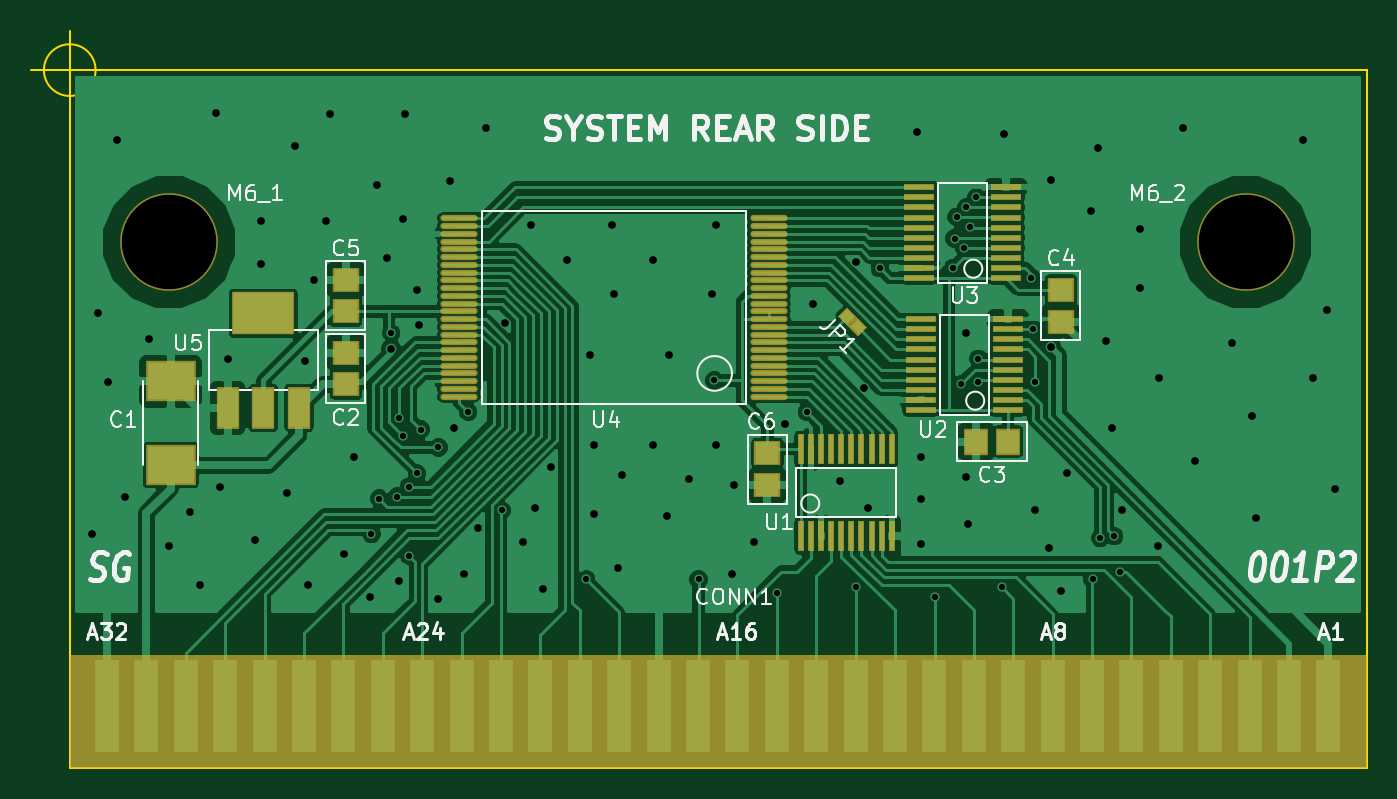
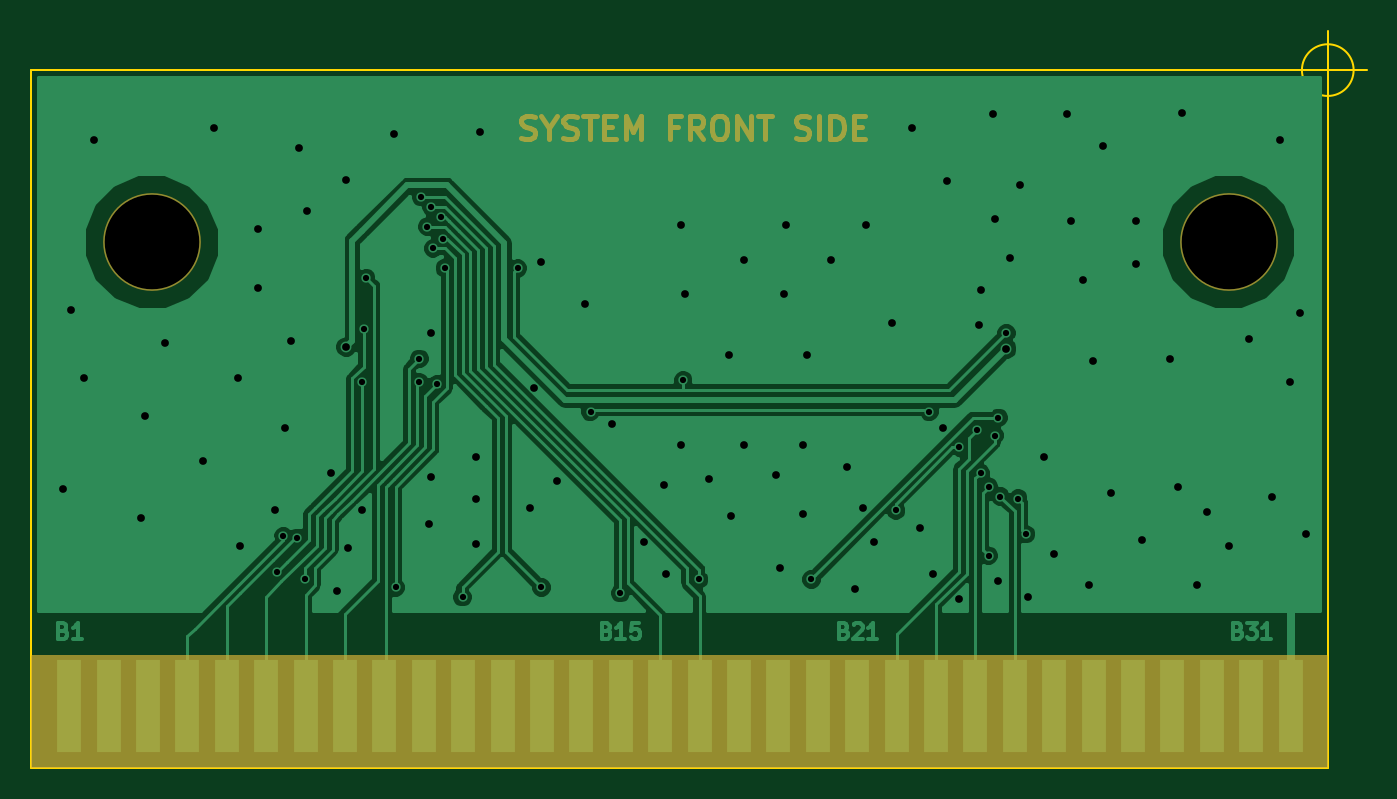
Circuit board: 7 layer files. Board 86.1 x 47.5 mm.
- bottom_copper: SG001-B.Cu.gbl (45178 bytes)
- bottom_mask: SG001-B.Mask.gbs (4764 bytes)
- outline: SG001-Edge.Cuts.gm1 (615 bytes)
- top_copper: SG001-F.Cu.gtl (102748 bytes)
- top_mask: SG001-F.Mask.gts (4974 bytes)
- top_silk: SG001-F.SilkS.gto (26238 bytes)
- drill: SG001.drl (2373 bytes)

=== bottom_copper: SG001-B.Cu.gbl (45178 bytes, source omitted) ===
=== bottom_mask: SG001-B.Mask.gbs ===
G04 #@! TF.FileFunction,Soldermask,Bot*
%FSLAX46Y46*%
G04 Gerber Fmt 4.6, Leading zero omitted, Abs format (unit mm)*
G04 Created by KiCad (PCBNEW 4.0.7) date 07/02/21 15:20:09*
%MOMM*%
%LPD*%
G01*
G04 APERTURE LIST*
%ADD10C,0.200000*%
%ADD11C,0.300000*%
%ADD12R,1.800000X6.200000*%
%ADD13C,6.300000*%
%ADD14C,0.254000*%
G04 APERTURE END LIST*
D10*
D11*
X51987428Y-4358143D02*
X51773142Y-4429571D01*
X51415999Y-4429571D01*
X51273142Y-4358143D01*
X51201713Y-4286714D01*
X51130285Y-4143857D01*
X51130285Y-4001000D01*
X51201713Y-3858143D01*
X51273142Y-3786714D01*
X51415999Y-3715286D01*
X51701713Y-3643857D01*
X51844571Y-3572429D01*
X51915999Y-3501000D01*
X51987428Y-3358143D01*
X51987428Y-3215286D01*
X51915999Y-3072429D01*
X51844571Y-3001000D01*
X51701713Y-2929571D01*
X51344571Y-2929571D01*
X51130285Y-3001000D01*
X50201714Y-3715286D02*
X50201714Y-4429571D01*
X50701714Y-2929571D02*
X50201714Y-3715286D01*
X49701714Y-2929571D01*
X49273143Y-4358143D02*
X49058857Y-4429571D01*
X48701714Y-4429571D01*
X48558857Y-4358143D01*
X48487428Y-4286714D01*
X48416000Y-4143857D01*
X48416000Y-4001000D01*
X48487428Y-3858143D01*
X48558857Y-3786714D01*
X48701714Y-3715286D01*
X48987428Y-3643857D01*
X49130286Y-3572429D01*
X49201714Y-3501000D01*
X49273143Y-3358143D01*
X49273143Y-3215286D01*
X49201714Y-3072429D01*
X49130286Y-3001000D01*
X48987428Y-2929571D01*
X48630286Y-2929571D01*
X48416000Y-3001000D01*
X47987429Y-2929571D02*
X47130286Y-2929571D01*
X47558857Y-4429571D02*
X47558857Y-2929571D01*
X46630286Y-3643857D02*
X46130286Y-3643857D01*
X45916000Y-4429571D02*
X46630286Y-4429571D01*
X46630286Y-2929571D01*
X45916000Y-2929571D01*
X45273143Y-4429571D02*
X45273143Y-2929571D01*
X44773143Y-4001000D01*
X44273143Y-2929571D01*
X44273143Y-4429571D01*
X41916000Y-3643857D02*
X42416000Y-3643857D01*
X42416000Y-4429571D02*
X42416000Y-2929571D01*
X41701714Y-2929571D01*
X40273143Y-4429571D02*
X40773143Y-3715286D01*
X41130286Y-4429571D02*
X41130286Y-2929571D01*
X40558858Y-2929571D01*
X40416000Y-3001000D01*
X40344572Y-3072429D01*
X40273143Y-3215286D01*
X40273143Y-3429571D01*
X40344572Y-3572429D01*
X40416000Y-3643857D01*
X40558858Y-3715286D01*
X41130286Y-3715286D01*
X39344572Y-2929571D02*
X39058858Y-2929571D01*
X38916000Y-3001000D01*
X38773143Y-3143857D01*
X38701715Y-3429571D01*
X38701715Y-3929571D01*
X38773143Y-4215286D01*
X38916000Y-4358143D01*
X39058858Y-4429571D01*
X39344572Y-4429571D01*
X39487429Y-4358143D01*
X39630286Y-4215286D01*
X39701715Y-3929571D01*
X39701715Y-3429571D01*
X39630286Y-3143857D01*
X39487429Y-3001000D01*
X39344572Y-2929571D01*
X38058857Y-4429571D02*
X38058857Y-2929571D01*
X37201714Y-4429571D01*
X37201714Y-2929571D01*
X36701714Y-2929571D02*
X35844571Y-2929571D01*
X36273142Y-4429571D02*
X36273142Y-2929571D01*
X34273143Y-4358143D02*
X34058857Y-4429571D01*
X33701714Y-4429571D01*
X33558857Y-4358143D01*
X33487428Y-4286714D01*
X33416000Y-4143857D01*
X33416000Y-4001000D01*
X33487428Y-3858143D01*
X33558857Y-3786714D01*
X33701714Y-3715286D01*
X33987428Y-3643857D01*
X34130286Y-3572429D01*
X34201714Y-3501000D01*
X34273143Y-3358143D01*
X34273143Y-3215286D01*
X34201714Y-3072429D01*
X34130286Y-3001000D01*
X33987428Y-2929571D01*
X33630286Y-2929571D01*
X33416000Y-3001000D01*
X32773143Y-4429571D02*
X32773143Y-2929571D01*
X32058857Y-4429571D02*
X32058857Y-2929571D01*
X31701714Y-2929571D01*
X31487429Y-3001000D01*
X31344571Y-3143857D01*
X31273143Y-3286714D01*
X31201714Y-3572429D01*
X31201714Y-3786714D01*
X31273143Y-4072429D01*
X31344571Y-4215286D01*
X31487429Y-4358143D01*
X31701714Y-4429571D01*
X32058857Y-4429571D01*
X30558857Y-3643857D02*
X30058857Y-3643857D01*
X29844571Y-4429571D02*
X30558857Y-4429571D01*
X30558857Y-2929571D01*
X29844571Y-2929571D01*
D12*
X81140000Y-41000000D03*
X78600000Y-41000000D03*
X76060000Y-41000000D03*
X73520000Y-41000000D03*
X70980000Y-41000000D03*
X68440000Y-41000000D03*
X65900000Y-41000000D03*
X63360000Y-41000000D03*
X60820000Y-41000000D03*
X58280000Y-41000000D03*
X55740000Y-41000000D03*
X53200000Y-41000000D03*
X50660000Y-41000000D03*
X48120000Y-41000000D03*
X45580000Y-41000000D03*
X43040000Y-41000000D03*
X40500000Y-41000000D03*
X37960000Y-41000000D03*
X35420000Y-41000000D03*
X32880000Y-41000000D03*
X30340000Y-41000000D03*
X27800000Y-41000000D03*
X25260000Y-41000000D03*
X22720000Y-41000000D03*
X20180000Y-41000000D03*
X17640000Y-41000000D03*
X15100000Y-41000000D03*
X12560000Y-41000000D03*
X10020000Y-41000000D03*
X7480000Y-41000000D03*
X4940000Y-41000000D03*
X2400000Y-41000000D03*
D13*
X6400000Y-11100000D03*
X75800000Y-11100000D03*
D14*
G36*
X83473000Y-44873000D02*
X127000Y-44873000D01*
X127000Y-37827000D01*
X83473000Y-37827000D01*
X83473000Y-44873000D01*
X83473000Y-44873000D01*
G37*
X83473000Y-44873000D02*
X127000Y-44873000D01*
X127000Y-37827000D01*
X83473000Y-37827000D01*
X83473000Y-44873000D01*
M02*

=== outline: SG001-Edge.Cuts.gm1 ===
G04 #@! TF.FileFunction,Profile,NP*
%FSLAX46Y46*%
G04 Gerber Fmt 4.6, Leading zero omitted, Abs format (unit mm)*
G04 Created by KiCad (PCBNEW 4.0.7) date 07/02/21 15:20:09*
%MOMM*%
%LPD*%
G01*
G04 APERTURE LIST*
%ADD10C,0.200000*%
%ADD11C,0.150000*%
G04 APERTURE END LIST*
D10*
D11*
X1666666Y0D02*
G75*
G03X1666666Y0I-1666666J0D01*
G01*
X-2500000Y0D02*
X2500000Y0D01*
X0Y2500000D02*
X0Y-2500000D01*
X83600000Y0D02*
X83600000Y-5000000D01*
X0Y0D02*
X83600000Y0D01*
X0Y-5000000D02*
X0Y0D01*
X83600000Y-45000000D02*
X0Y-45000000D01*
X83600000Y-5000000D02*
X83600000Y-45000000D01*
X0Y-45000000D02*
X0Y-5000000D01*
M02*

=== top_copper: SG001-F.Cu.gtl (102748 bytes, source omitted) ===
=== top_mask: SG001-F.Mask.gts ===
G04 #@! TF.FileFunction,Soldermask,Top*
%FSLAX46Y46*%
G04 Gerber Fmt 4.6, Leading zero omitted, Abs format (unit mm)*
G04 Created by KiCad (PCBNEW 4.0.7) date 07/02/21 15:20:09*
%MOMM*%
%LPD*%
G01*
G04 APERTURE LIST*
%ADD10C,0.200000*%
%ADD11R,3.200000X2.600000*%
%ADD12R,1.700000X1.600000*%
%ADD13R,1.600000X1.700000*%
%ADD14R,1.800000X6.200000*%
%ADD15R,0.450000X2.000000*%
%ADD16R,2.000000X0.450000*%
%ADD17O,2.400000X0.403200*%
%ADD18R,1.500000X2.700000*%
%ADD19R,4.050000X2.800000*%
%ADD20C,6.300000*%
%ADD21C,0.254000*%
G04 APERTURE END LIST*
D10*
D11*
X6499000Y-25468000D03*
X6499000Y-20068000D03*
D12*
X17802000Y-20261000D03*
X17802000Y-18216300D03*
D13*
X60474000Y-23944000D03*
X58429300Y-23944000D03*
D12*
X63903000Y-14165000D03*
X63903000Y-16209700D03*
X17802000Y-15562000D03*
X17802000Y-13517300D03*
X44980000Y-24706000D03*
X44980000Y-26750700D03*
D14*
X81140000Y-41000000D03*
X78600000Y-41000000D03*
X76060000Y-41000000D03*
X73520000Y-41000000D03*
X70980000Y-41000000D03*
X68440000Y-41000000D03*
X65900000Y-41000000D03*
X63360000Y-41000000D03*
X60820000Y-41000000D03*
X58280000Y-41000000D03*
X55740000Y-41000000D03*
X53200000Y-41000000D03*
X50660000Y-41000000D03*
X48120000Y-41000000D03*
X45580000Y-41000000D03*
X43040000Y-41000000D03*
X40500000Y-41000000D03*
X37960000Y-41000000D03*
X35420000Y-41000000D03*
X32880000Y-41000000D03*
X30340000Y-41000000D03*
X27800000Y-41000000D03*
X25260000Y-41000000D03*
X22720000Y-41000000D03*
X20180000Y-41000000D03*
X17640000Y-41000000D03*
X15100000Y-41000000D03*
X12560000Y-41000000D03*
X10020000Y-41000000D03*
X7480000Y-41000000D03*
X4940000Y-41000000D03*
X2400000Y-41000000D03*
D15*
X47139000Y-30040000D03*
X47789000Y-30040000D03*
X48439000Y-30040000D03*
X49089000Y-30040000D03*
X49739000Y-30040000D03*
X50389000Y-30040000D03*
X51039000Y-30040000D03*
X51689000Y-30040000D03*
X52339000Y-30040000D03*
X52989000Y-30040000D03*
X52989000Y-24440000D03*
X52339000Y-24440000D03*
X51689000Y-24440000D03*
X51039000Y-24440000D03*
X50389000Y-24440000D03*
X49739000Y-24440000D03*
X49089000Y-24440000D03*
X48439000Y-24440000D03*
X47789000Y-24440000D03*
X47139000Y-24440000D03*
D16*
X60474000Y-21912000D03*
X60474000Y-21262000D03*
X60474000Y-20612000D03*
X60474000Y-19962000D03*
X60474000Y-19312000D03*
X60474000Y-18662000D03*
X60474000Y-18012000D03*
X60474000Y-17362000D03*
X60474000Y-16712000D03*
X60474000Y-16062000D03*
X54874000Y-16062000D03*
X54874000Y-16712000D03*
X54874000Y-17362000D03*
X54874000Y-18012000D03*
X54874000Y-18662000D03*
X54874000Y-19312000D03*
X54874000Y-19962000D03*
X54874000Y-20612000D03*
X54874000Y-21262000D03*
X54874000Y-21912000D03*
X60347000Y-13403000D03*
X60347000Y-12753000D03*
X60347000Y-12103000D03*
X60347000Y-11453000D03*
X60347000Y-10803000D03*
X60347000Y-10153000D03*
X60347000Y-9503000D03*
X60347000Y-8853000D03*
X60347000Y-8203000D03*
X60347000Y-7553000D03*
X54747000Y-7553000D03*
X54747000Y-8203000D03*
X54747000Y-8853000D03*
X54747000Y-9503000D03*
X54747000Y-10153000D03*
X54747000Y-10803000D03*
X54747000Y-11453000D03*
X54747000Y-12103000D03*
X54747000Y-12753000D03*
X54747000Y-13403000D03*
D17*
X45074000Y-21054000D03*
X45074000Y-20554000D03*
X45074000Y-20054000D03*
X45074000Y-19554000D03*
X45074000Y-19054000D03*
X45074000Y-18554000D03*
X45074000Y-18054000D03*
X45074000Y-17554000D03*
X45074000Y-17054000D03*
X45074000Y-16554000D03*
X45074000Y-16054000D03*
X45074000Y-15554000D03*
X45074000Y-15054000D03*
X45074000Y-14554000D03*
X45074000Y-14054000D03*
X45074000Y-13554000D03*
X45074000Y-13054000D03*
X45074000Y-12554000D03*
X45074000Y-12054000D03*
X45074000Y-11554000D03*
X45074000Y-11054000D03*
X45074000Y-10554000D03*
X45074000Y-10054000D03*
X45074000Y-9554000D03*
X25074000Y-9554000D03*
X25074000Y-10054000D03*
X25074000Y-10554000D03*
X25074000Y-11054000D03*
X25074000Y-11554000D03*
X25074000Y-12054000D03*
X25074000Y-12554000D03*
X25074000Y-13054000D03*
X25074000Y-13554000D03*
X25074000Y-14054000D03*
X25074000Y-14554000D03*
X25074000Y-15054000D03*
X25074000Y-15554000D03*
X25074000Y-16054000D03*
X25074000Y-16554000D03*
X25074000Y-17054000D03*
X25074000Y-17554000D03*
X25074000Y-18054000D03*
X25074000Y-18554000D03*
X25074000Y-19054000D03*
X25074000Y-19554000D03*
X25074000Y-20054000D03*
X25074000Y-20554000D03*
X25074000Y-21054000D03*
D18*
X10182000Y-21785000D03*
X12480700Y-21785000D03*
X14779400Y-21785000D03*
D19*
X12480700Y-15689000D03*
D20*
X6400000Y-11100000D03*
X75800000Y-11100000D03*
D10*
G36*
X51401251Y-16591565D02*
X50835565Y-17157251D01*
X50199169Y-16520855D01*
X50764855Y-15955169D01*
X51401251Y-16591565D01*
X51401251Y-16591565D01*
G37*
G36*
X50727732Y-15918046D02*
X50162046Y-16483732D01*
X49525650Y-15847336D01*
X50091336Y-15281650D01*
X50727732Y-15918046D01*
X50727732Y-15918046D01*
G37*
D21*
G36*
X83473000Y-44873000D02*
X127000Y-44873000D01*
X127000Y-37827000D01*
X83473000Y-37827000D01*
X83473000Y-44873000D01*
X83473000Y-44873000D01*
G37*
X83473000Y-44873000D02*
X127000Y-44873000D01*
X127000Y-37827000D01*
X83473000Y-37827000D01*
X83473000Y-44873000D01*
M02*

=== top_silk: SG001-F.SilkS.gto (26238 bytes, source omitted) ===
=== drill: SG001.drl ===
M48
;DRILL file {KiCad 4.0.7} date 07/02/21 15:20:18
;FORMAT={-:-/ absolute / metric / decimal}
FMAT,2
METRIC,TZ
T1C0.400
T2C0.500
T3C6.100
%
G90
G05
M71
T1
X19.453Y-29.913
X19.961Y-27.627
X20.723Y-16.959
X21.104Y-27.5
X21.231Y-22.42
X21.485Y-23.563
X21.866Y-26.865
X21.866Y-31.31
X22.374Y-25.976
X22.628Y-23.182
X23.771Y-24.325
X25.676Y-22.039
X27.835Y-28.389
X33.296Y-32.834
X40.535Y-32.834
X41.551Y-20.007
X45.615Y-33.723
X47.52Y-22.039
X50.695Y-33.342
X52.219Y-12.768
X55.775Y-33.977
X56.918Y-12.768
X57.045Y-10.863
X57.172Y-9.466
X57.426Y-20.261
X57.68Y-11.498
X57.807Y-8.831
X58.061Y-10.101
X58.442Y-8.196
X58.569Y-18.61
X58.569Y-20.134
X60.093Y-33.342
X61.998Y-13.403
X62.125Y-16.705
X62.252Y-20.134
X65.935Y-32.834
X66.443Y-30.167
X67.332Y-30.04
X67.713Y-32.326
T2
X1.419Y-29.913
X1.8Y-15.689
X2.435Y-20.134
X3.07Y-4.513
X3.578Y-27.5
X5.102Y-17.34
X6.372Y-30.675
X7.769Y-28.516
X8.404Y-33.215
X9.42Y-2.735
X9.674Y-26.865
X10.182Y-18.61
X11.96Y-30.294
X12.341Y-9.72
X12.341Y-12.514
X13.992Y-27.246
X14.5Y-4.894
X15.135Y-18.737
X15.389Y-33.215
X15.77Y-13.53
X16.532Y-9.72
X16.786Y-2.862
X17.675Y-31.183
X18.31Y-24.96
X19.326Y-33.977
X19.834Y-7.434
X20.469Y-12.133
X20.723Y-17.975
X21.231Y-32.961
X21.485Y-9.593
X21.612Y-2.862
X22.374Y-14.165
X22.501Y-16.451
X23.771Y-34.104
X24.533Y-7.18
X24.787Y-23.055
X25.422Y-32.453
X26.311Y-29.532
X26.819Y-3.751
X28.089Y-16.324
X29.232Y-30.421
X29.74Y-9.974
X29.994Y-28.262
X30.502Y-33.469
X31.01Y-25.595
X32.026Y-12.26
X33.55Y-18.356
X33.804Y-24.198
X33.804Y-28.643
X34.947Y-9.974
X35.074Y-14.419
X35.328Y-32.072
X35.582Y-26.103
X37.614Y-12.26
X37.614Y-24.198
X38.503Y-28.77
X38.63Y-18.356
X39.9Y-26.357
X41.424Y-14.419
X41.678Y-9.974
X41.678Y-24.198
X42.694Y-32.453
X42.821Y-26.738
X44.091Y-30.421
X46.123Y-22.801
X47.901Y-15.054
X49.679Y-26.484
X50.695Y-12.387
X51.203Y-20.515
X51.457Y-28.262
X54.632Y-4.005
X54.886Y-24.96
X54.886Y-27.627
X54.886Y-30.548
X57.807Y-16.959
X57.807Y-26.23
X57.934Y-29.278
X60.22Y-4.132
X62.252Y-28.389
X63.141Y-30.802
X63.268Y-7.053
X63.268Y-17.848
X63.903Y-33.596
X64.284Y-25.976
X65.808Y-9.085
X66.316Y-5.021
X66.824Y-17.467
X67.205Y-23.055
X67.84Y-28.389
X68.983Y-10.228
X68.983Y-14.038
X70.126Y-30.675
X70.253Y-19.88
X71.777Y-3.751
X72.539Y-25.214
X74.952Y-17.594
X76.222Y-22.293
X76.476Y-28.897
X79.524Y-4.513
X80.159Y-19.88
X81.048Y-15.435
X81.556Y-26.992
T3
X6.4Y-11.1
X75.8Y-11.1
T0
M30

